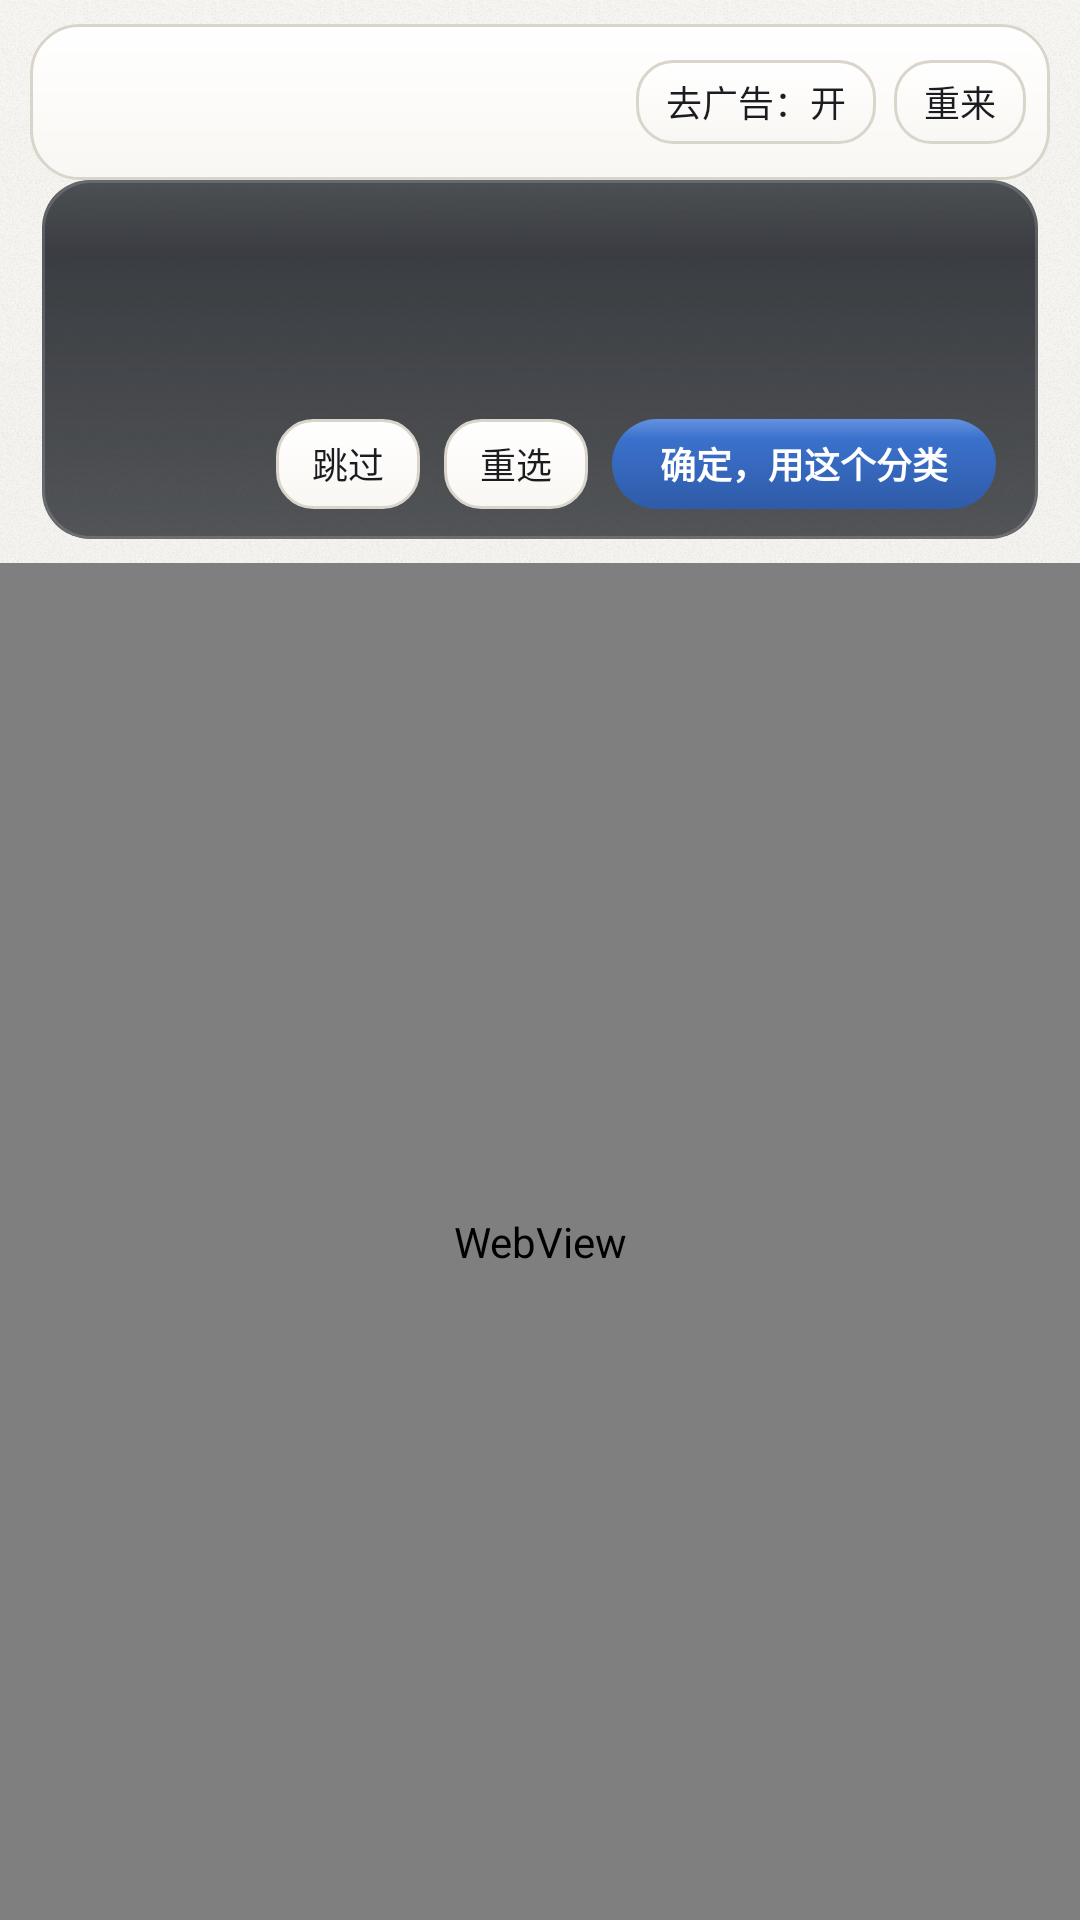

The Android layout XML behind this screen, and the referenced resources:
<!-- AndroidManifest.xml: application theme Theme.VideoShell -->
<!-- res/layout/activity_calibrate.xml -->
<?xml version="1.0" encoding="utf-8"?>
<LinearLayout xmlns:android="http://schemas.android.com/apk/res/android"
    android:layout_width="match_parent"
    android:layout_height="match_parent"
    android:background="@drawable/bg_ambient"
    android:orientation="vertical">

    <LinearLayout
        android:layout_width="match_parent"
        android:layout_height="wrap_content"
        android:layout_marginStart="@dimen/island_gap"
        android:layout_marginTop="@dimen/space_md"
        android:layout_marginEnd="@dimen/island_gap"
        android:background="@drawable/bg_glass"
        android:gravity="center_vertical"
        android:minHeight="@dimen/island_min_h"
        android:orientation="horizontal"
        android:paddingStart="4dp"
        android:paddingEnd="8dp">

        <ImageButton
            android:id="@+id/btnBack"
            android:layout_width="44dp"
            android:layout_height="44dp"
            android:background="?android:attr/selectableItemBackgroundBorderless"
            android:contentDescription="@string/back"
            android:src="@drawable/ic_back"
            android:tint="@color/text_primary" />

        <TextView
            android:id="@+id/tvTitle"
            style="@style/TextTitle"
            android:layout_width="0dp"
            android:layout_height="wrap_content"
            android:layout_marginStart="4dp"
            android:layout_weight="1"
            android:textSize="17sp" />

        
        <TextView
            android:id="@+id/btnAdBlock"
            android:layout_width="wrap_content"
            android:layout_height="28dp"
            android:layout_marginEnd="6dp"
            android:background="@drawable/bg_chip"
            android:gravity="center"
            android:paddingStart="10dp"
            android:paddingEnd="10dp"
            android:text="@string/adblock_on"
            android:textColor="@color/text_primary"
            android:textSize="12sp" />

        <TextView
            android:id="@+id/btnRestart"
            android:layout_width="wrap_content"
            android:layout_height="28dp"
            android:background="@drawable/bg_chip"
            android:gravity="center"
            android:paddingStart="10dp"
            android:paddingEnd="10dp"
            android:text="@string/calib_restart"
            android:textColor="@color/text_primary"
            android:textSize="12sp" />
    </LinearLayout>

    <LinearLayout
        android:id="@+id/stepCard"
        android:layout_width="match_parent"
        android:layout_height="wrap_content"
        android:layout_marginStart="14dp"
        android:layout_marginEnd="14dp"
        android:layout_marginBottom="8dp"
        android:background="@drawable/bg_panel"
        android:orientation="vertical"
        android:paddingStart="14dp"
        android:paddingTop="10dp"
        android:paddingEnd="14dp"
        android:paddingBottom="10dp">

        
        <TextView
            android:id="@+id/tvStep"
            android:layout_width="match_parent"
            android:layout_height="wrap_content"
            android:textColor="#FF7AA8FF"
            android:textSize="14sp"
            android:textStyle="bold" />

        <TextView
            android:id="@+id/tvHint"
            android:layout_width="match_parent"
            android:layout_height="wrap_content"
            android:layout_marginTop="4dp"
            android:textColor="#FFE6EAF2"
            android:textSize="12sp" />

        <TextView
            android:id="@+id/tvState"
            android:layout_width="match_parent"
            android:layout_height="wrap_content"
            android:layout_marginTop="6dp"
            android:textColor="#FFB0B8C6"
            android:textSize="12sp" />

        
        <LinearLayout
            android:layout_width="match_parent"
            android:layout_height="wrap_content"
            android:layout_marginTop="8dp"
            android:gravity="end|center_vertical"
            android:orientation="horizontal">

            <TextView
                android:id="@+id/btnSkip"
                android:layout_width="wrap_content"
                android:layout_height="30dp"
                android:layout_marginEnd="8dp"
                android:background="@drawable/bg_chip"
                android:gravity="center"
                android:paddingStart="12dp"
                android:paddingEnd="12dp"
                android:text="@string/calib_skip"
                android:textColor="@color/text_primary"
                android:textSize="12sp" />

            <TextView
                android:id="@+id/btnReselect"
                android:layout_width="wrap_content"
                android:layout_height="30dp"
                android:background="@drawable/bg_chip"
                android:gravity="center"
                android:paddingStart="12dp"
                android:paddingEnd="12dp"
                android:text="@string/calib_reselect"
                android:textColor="@color/text_primary"
                android:textSize="12sp" />

            <TextView
                android:id="@+id/btnConfirm"
                android:layout_width="wrap_content"
                android:layout_height="30dp"
                android:layout_marginStart="8dp"
                android:background="@drawable/bg_btn_brand"
                android:gravity="center"
                android:paddingStart="16dp"
                android:paddingEnd="16dp"
                android:text="@string/calib_confirm_cat"
                android:textColor="@color/white"
                android:textSize="12sp"
                android:textStyle="bold" />
        </LinearLayout>
    </LinearLayout>

    <FrameLayout
        android:layout_width="match_parent"
        android:layout_height="0dp"
        android:layout_weight="1">

        <WebView
            android:id="@+id/webView"
            android:layout_width="match_parent"
            android:layout_height="match_parent" />

        <ProgressBar
            android:id="@+id/pb"
            android:layout_width="wrap_content"
            android:layout_height="wrap_content"
            android:layout_gravity="center"
            android:indeterminateTint="@color/amber_progress"
            android:visibility="gone" />
    </FrameLayout>

</LinearLayout>
<!-- resources referenced by this layout -->
<resources>
  <color name="amber_progress">#FFC9830F</color>
  <color name="text_primary">#FF1A1C20</color>
  <color name="white">#FFFFFFFF</color>
  <dimen name="island_gap">10dp</dimen>
  <dimen name="island_min_h">52dp</dimen>
  <dimen name="space_md">8dp</dimen>
  <string name="adblock_on">去广告：开</string>
  <string name="back">返回</string>
  <string name="calib_confirm_cat">确定，用这个分类</string>
  <string name="calib_reselect">重选</string>
  <string name="calib_restart">重来</string>
  <string name="calib_skip">跳过</string>
  <style name="TextTitle">
          <item name="android:textColor">@color/text_primary</item>
          <item name="android:textSize">16sp</item>
          <item name="android:textStyle">bold</item>
          <item name="android:maxLines">1</item>
          <item name="android:ellipsize">end</item>
      </style>
  <style name="Theme.VideoShell" parent="Theme.VideoShell.Base" />
  <color name="bg_deep">#FFEFEDE6</color>
  <color name="bg">#FFF6F5F2</color>
  <color name="ambient_1">#00000000</color>
  <color name="ambient_2">#00000000</color>
  <color name="ambient_3">#00000000</color>
  <color name="brand_dark">#FF2F5BA8</color>
  <dimen name="radius_lg">16dp</dimen>
  <color name="brand">#FF3E77D6</color>
  <color name="amber">#FFE8862C</color>
  <dimen name="radius_chip">12dp</dimen>
  <color name="glass_pressed">#FFF1EFE9</color>
  <dimen name="glass_stroke_w">1dp</dimen>
  <color name="glass_stroke">#FFD9D5CA</color>
  <color name="glass_fill_2">#FFF9F7F3</color>
  <color name="glass_fill">#FFFFFFFF</color>
  <color name="glass_glow">#00000000</color>
  <style name="Theme.VideoShell.Base" parent="Theme.MaterialComponents.NoActionBar">
          
          <item name="colorPrimary">@color/amber</item>
          <item name="colorPrimaryVariant">@color/amber_dark</item>
          <item name="colorOnPrimary">@color/amber_ink</item>
          <item name="colorSecondary">@color/amber</item>
          <item name="colorOnSecondary">@color/amber_ink</item>
          <item name="colorSurface">@color/surface</item>
          <item name="colorOnSurface">@color/text_primary</item>
          <item name="android:colorBackground">@color/bg</item>
          <item name="colorError">@color/bad</item>
          <item name="android:windowBackground">@color/bg</item>
          
          <item name="android:statusBarColor">@color/bg</item>
          <item name="android:navigationBarColor">@color/bg_deep</item>
          <item name="android:textColorPrimary">@color/text_primary</item>
          <item name="android:textColorSecondary">@color/text_secondary</item>
          <item name="android:textColorHint">@color/text_hint</item>
      </style>
  <color name="amber_dark">#FFD0731A</color>
  <color name="amber_ink">#FF201405</color>
  <color name="surface">#FFFFFFFF</color>
  <color name="bad">#FFD64545</color>
  <color name="text_secondary">#FF4E5866</color>
  <color name="text_hint">#FF6E7888</color>
</resources>
